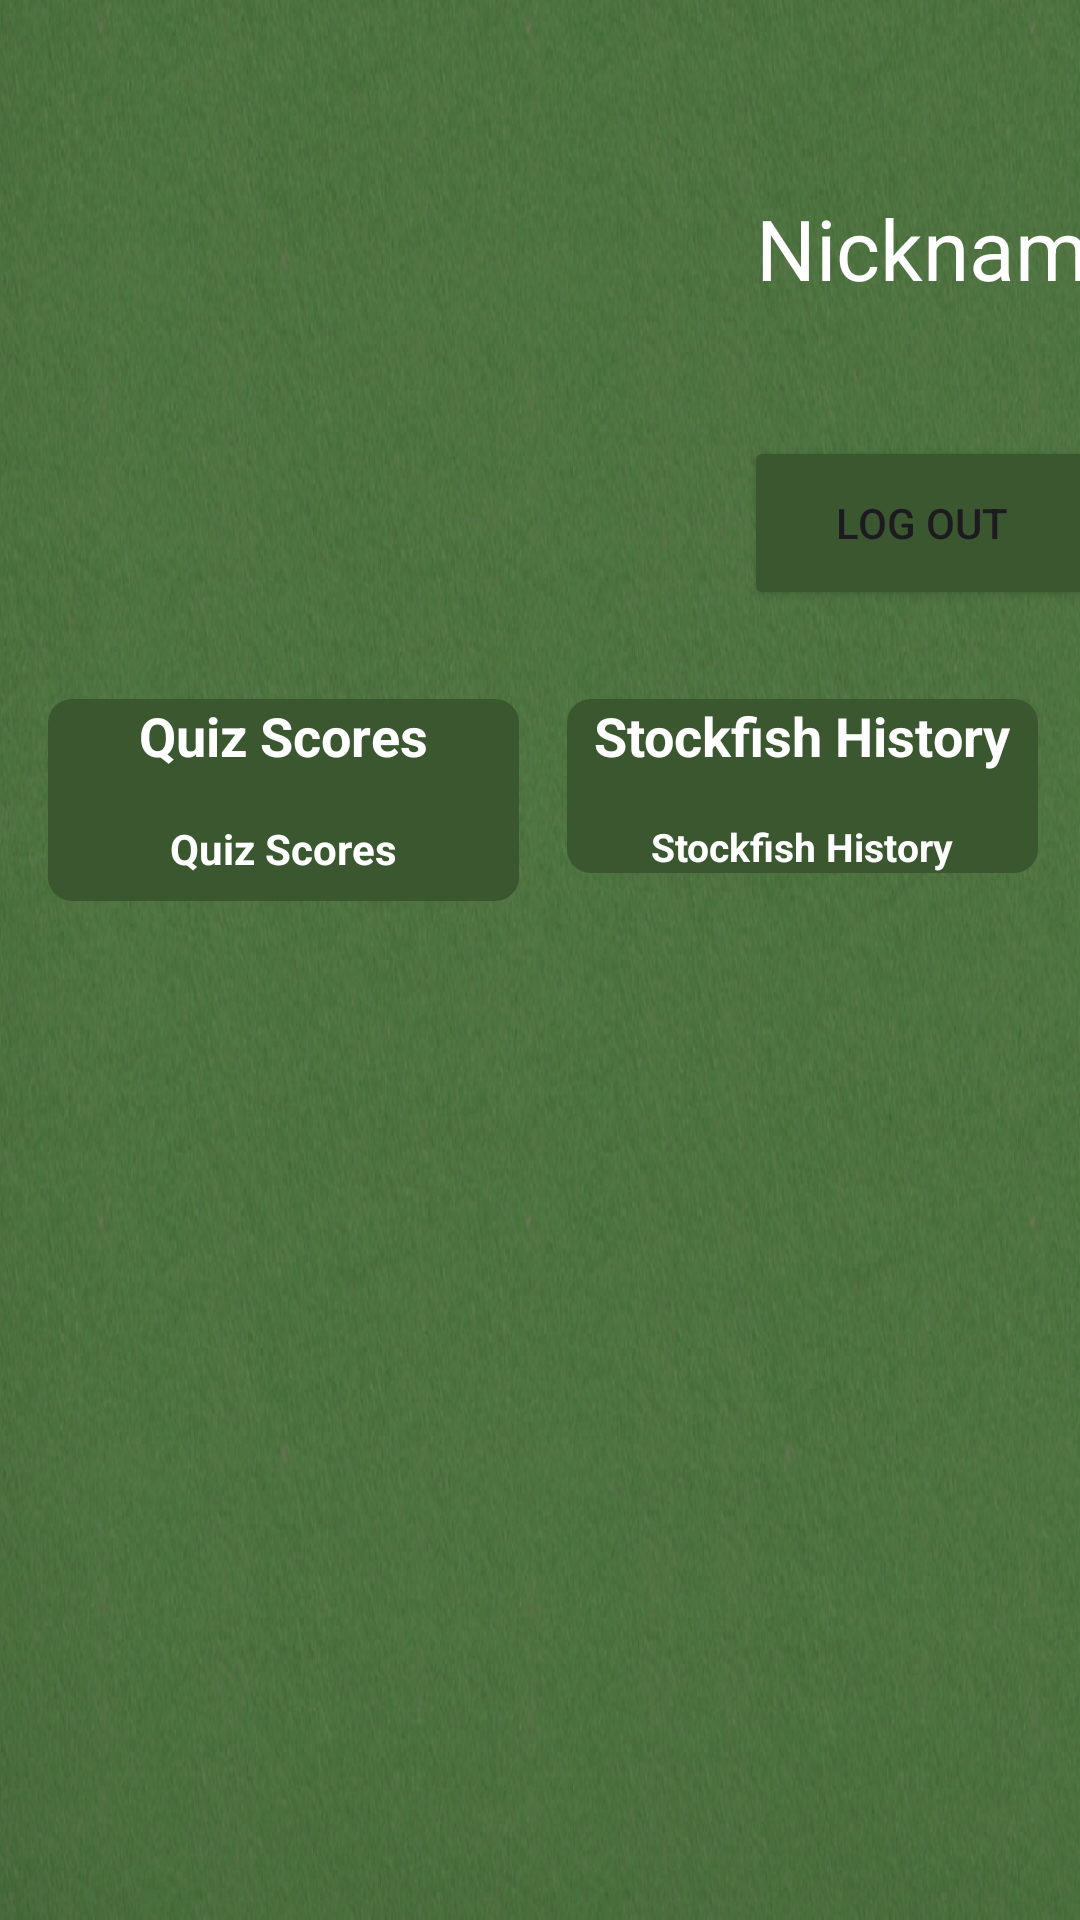

Produce the Android XML layout that renders to this screen, including the resource entries it uses.
<!-- AndroidManifest.xml: application theme Theme.ChessMAC -->
<!-- res/layout/activity_profile.xml -->
<?xml version="1.0" encoding="utf-8"?>
<androidx.constraintlayout.widget.ConstraintLayout xmlns:android="http://schemas.android.com/apk/res/android"
    xmlns:app="http://schemas.android.com/apk/res-auto"
    xmlns:tools="http://schemas.android.com/tools"
    android:layout_width="match_parent"
    android:layout_height="match_parent"
    android:background="@drawable/perfect_green_grass"
    tools:context=".auth.UserProfile"
    >

    <com.google.android.material.imageview.ShapeableImageView
        android:id="@+id/profile_image"
        android:layout_width="180dp"
        android:layout_height="173dp"
        android:layout_marginStart="28dp"
        android:layout_marginTop="36dp"
        app:layout_constraintStart_toStartOf="parent"
        app:layout_constraintTop_toTopOf="parent"
        app:shapeAppearanceOverlay="@style/ShapeAppearanceOverlay.App.CircleImageView"
        />

    

    <TextView
        android:id="@+id/tvNickname"
        android:layout_width="wrap_content"
        android:layout_height="wrap_content"
        android:layout_marginStart="44dp"
        android:layout_marginTop="28dp"
        android:gravity="center"
        android:text="Nickname"
        android:textSize="28dp"
        app:layout_constraintBottom_toBottomOf="@id/profile_image"
        app:layout_constraintStart_toEndOf="@id/profile_image"
        app:layout_constraintTop_toTopOf="@id/profile_image"
        app:layout_constraintVertical_bias="0.0"
        android:textColor="#FFFFFF"/>

    

    <Button
        android:id="@+id/btnLogout"
        android:layout_width="118dp"
        android:layout_height="58dp"
        android:layout_marginStart="40dp"
        android:layout_marginTop="44dp"
        android:text="Log Out"
        android:backgroundTint="@color/custom_green"
        app:layout_constraintStart_toEndOf="@id/profile_image"
        app:layout_constraintTop_toBottomOf="@id/tvNickname" />

    

    <LinearLayout
        android:id="@+id/boxQuizScores"
        android:layout_width="0dp"
        android:layout_height="wrap_content"
        android:layout_marginStart="16dp"
        android:layout_marginEnd="8dp"
        android:layout_marginTop="24dp"
        android:background="@drawable/box_background"
        android:gravity="center"
        android:orientation="vertical"
        app:layout_constraintEnd_toStartOf="@+id/boxStockfishHistory"
        app:layout_constraintStart_toStartOf="parent"
        app:layout_constraintTop_toBottomOf="@+id/profile_image">

        <TextView
            android:layout_width="wrap_content"
            android:layout_height="wrap_content"
            android:text="Quiz Scores"
            android:textColor="#FFFFFF"
            android:textSize="18sp"
            android:textStyle="bold" />

        <TextView
            android:id="@+id/tvQuizScores"
            android:layout_width="wrap_content"
            android:layout_height="wrap_content"
            android:layout_marginTop="16dp"
            android:layout_marginBottom="8dp"
            android:text="Quiz Scores"
            android:textColor="#FFFFFF"
            android:textSize="14sp"
            android:textStyle="bold" />
    </LinearLayout>

    

    <LinearLayout
        android:id="@+id/boxStockfishHistory"
        android:layout_width="0dp"
        android:layout_height="wrap_content"
        android:layout_marginStart="8dp"
        android:layout_marginEnd="14dp"
        android:layout_marginTop="24dp"
        android:background="@drawable/box_background"
        android:gravity="center"
        android:orientation="vertical"
        app:layout_constraintEnd_toEndOf="parent"
        app:layout_constraintStart_toEndOf="@+id/boxQuizScores"
        app:layout_constraintTop_toBottomOf="@+id/profile_image">

        <TextView
            android:layout_width="wrap_content"
            android:layout_height="wrap_content"
            android:text="Stockfish History"
            android:textSize="18sp"
            android:textColor="#FFFFFF"
            android:textStyle="bold" />

        <TextView
            android:id="@+id/tvStockfishHistory"
            android:layout_width="wrap_content"
            android:layout_height="wrap_content"
            android:textColor="#FFFFFF"
            android:text="Stockfish History"
            android:textSize="13sp"
            android:textStyle="bold"
            android:layout_marginTop="16dp" />
    </LinearLayout>

</androidx.constraintlayout.widget.ConstraintLayout>
<!-- resources referenced by this layout -->
<resources>
  <color name="custom_green">#FF3A5730</color>
  <!-- drawable box_background (drawable) -->
  <shape xmlns:android="http://schemas.android.com/apk/res/android"
      android:shape="rectangle">
      <solid android:color="#FF3A5730"/> 
      <corners android:radius="8dp"/> 
       
  </shape>
  <!-- drawable perfect_green_grass: jpg bitmap (drawable, 465502 bytes) -->
  <style name="ShapeAppearanceOverlay.App.CircleImageView" parent="">
          <item name="cornerFamily">rounded</item>
          <item name="cornerSize">50%</item>
      </style>
  <style name="Theme.ChessMAC" parent="Theme.Material3.DayNight">
          
          <item name="colorPrimary">@color/dark_green</item>
          <item name="colorPrimaryVariant">@color/dark_green</item>
          <item name="colorOnPrimary">@android:color/white</item>
  
          
          <item name="colorSecondary">@color/dark_green</item>
          <item name="colorSecondaryVariant">@color/dark_green</item>
          <item name="colorOnSecondary">@android:color/white</item>
  
          
          <item name="android:colorBackground">@color/dark_green</item>
          <item name="colorSurface">@color/dark_green</item>
          <item name="colorOnSurface">@android:color/white</item>
      </style>
  <color name="dark_green">#FF004D40</color>
</resources>
